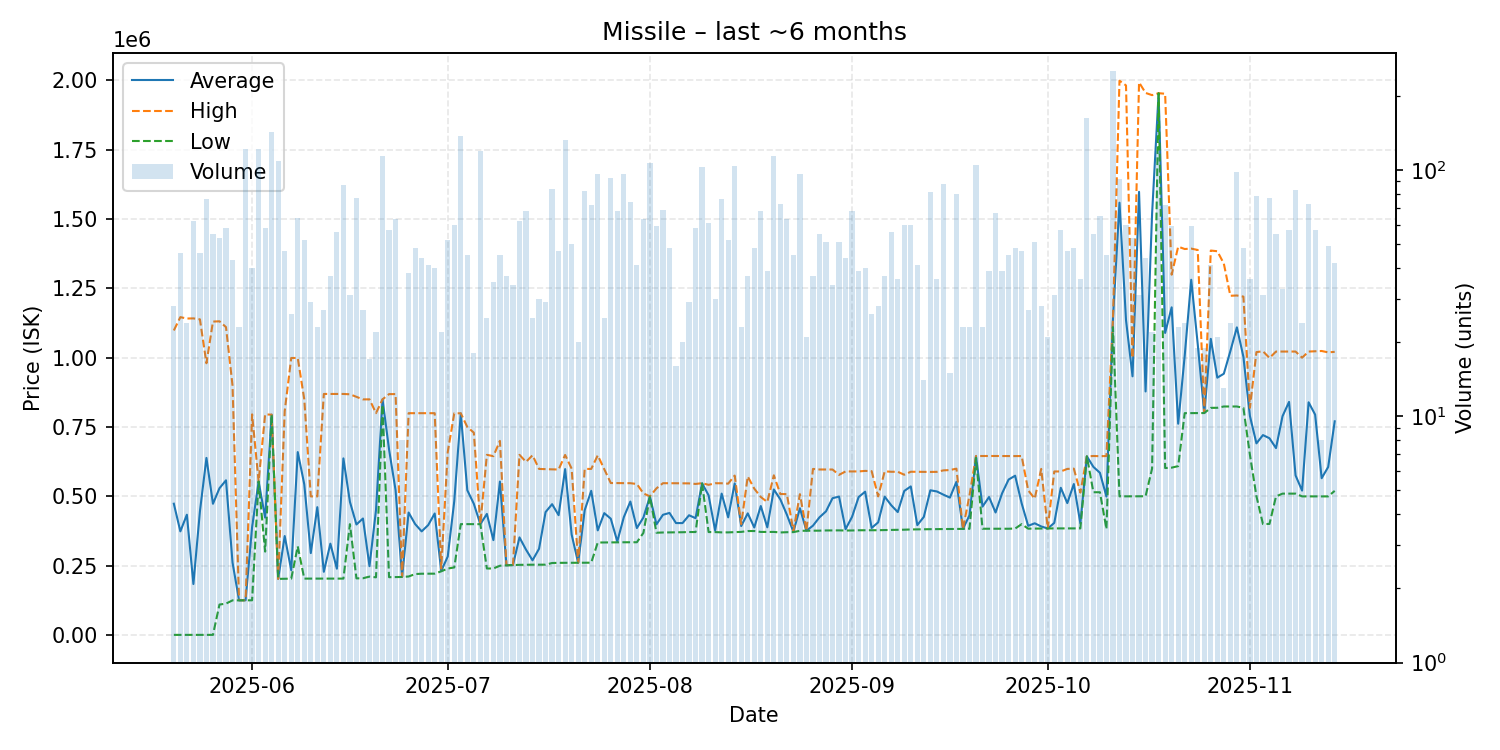

Source data for this figure (header and first rows):
date, average, highest, lowest, order_count, volume
2025-05-20, 473654, 1098000, 1019, 16, 28
2025-05-21, 374060, 1146000, 1024, 27, 46
2025-05-22, 434018, 1141000, 1031, 12, 24
2025-05-23, 184269, 1141500, 1032, 19, 62
2025-05-24, 446001, 1138000, 1038, 25, 46
2025-05-25, 638695, 979900, 1044, 35, 76
2025-05-26, 473448, 1130000, 1053, 24, 55
2025-05-27, 529527, 1131000, 110300, 18, 53
2025-05-28, 558048, 1110000, 113700, 27, 58
2025-05-29, 261751, 899600, 125400, 18, 43
2025-05-30, 125683, 125700, 125600, 16, 23
2025-05-31, 125700, 125700, 125700, 32, 122
2025-06-01, 388842, 795550, 125600, 20, 40
2025-06-02, 553700, 553700, 553700, 26, 122
2025-06-03, 423562, 795500, 301100, 29, 58
2025-06-04, 794600, 794600, 794600, 30, 143
2025-06-05, 202800, 202800, 202800, 24, 109
2025-06-06, 357249, 807000, 203000, 19, 47
2025-06-07, 234142, 998800, 203600, 17, 26
2025-06-08, 659716, 998900, 320000, 27, 64
2025-06-09, 543783, 850000, 203800, 15, 52
2025-06-10, 295741, 500000, 203800, 16, 29
2025-06-11, 461213, 500000, 203800, 16, 23
2025-06-12, 228444, 869200, 203800, 18, 27
2025-06-13, 329762, 869200, 203900, 14, 37
2025-06-14, 239612, 869000, 203900, 18, 56
2025-06-15, 637003, 869200, 203800, 28, 87
2025-06-16, 480452, 868000, 400000, 15, 31
2025-06-17, 398845, 858700, 204600, 33, 77
2025-06-18, 420374, 849600, 205100, 18, 27
2025-06-19, 248576, 849800, 211000, 11, 17
2025-06-20, 450732, 800000, 208400, 16, 22
2025-06-21, 849700, 849800, 830000, 35, 114
2025-06-22, 669447, 868600, 208900, 18, 57
2025-06-23, 522483, 868700, 209400, 19, 63
2025-06-24, 210112, 210300, 209700, 7, 8
2025-06-25, 441911, 799900, 211400, 23, 38
2025-06-26, 400317, 799900, 220200, 22, 48
2025-06-27, 373977, 799900, 221400, 22, 44
2025-06-28, 396580, 799800, 221600, 15, 41
2025-06-29, 438445, 799900, 221600, 20, 40
2025-06-30, 231786, 240000, 230000, 12, 22
2025-07-01, 283265, 659900, 240000, 19, 52
2025-07-02, 482845, 799500, 244000, 30, 60
2025-07-03, 799000, 799500, 400100, 22, 137
2025-07-04, 522178, 750000, 400100, 19, 45
2025-07-05, 473339, 729750, 400100, 13, 18
2025-07-06, 400000, 400000, 400000, 21, 119
2025-07-07, 436848, 649900, 240200, 12, 25
2025-07-08, 342426, 645000, 240300, 21, 35
2025-07-09, 553476, 700150, 250100, 22, 45
2025-07-10, 251978, 252100, 251600, 11, 37
2025-07-11, 252703, 253000, 252600, 19, 34
2025-07-12, 352321, 649800, 253400, 25, 62
2025-07-13, 308182, 624450, 253700, 27, 68
2025-07-14, 269664, 648300, 253900, 12, 25
2025-07-15, 311303, 599000, 253800, 18, 30
2025-07-16, 443455, 598100, 254000, 18, 29
2025-07-17, 472006, 597500, 260000, 26, 84
2025-07-18, 432360, 596900, 260600, 19, 47
... 119 more rows
